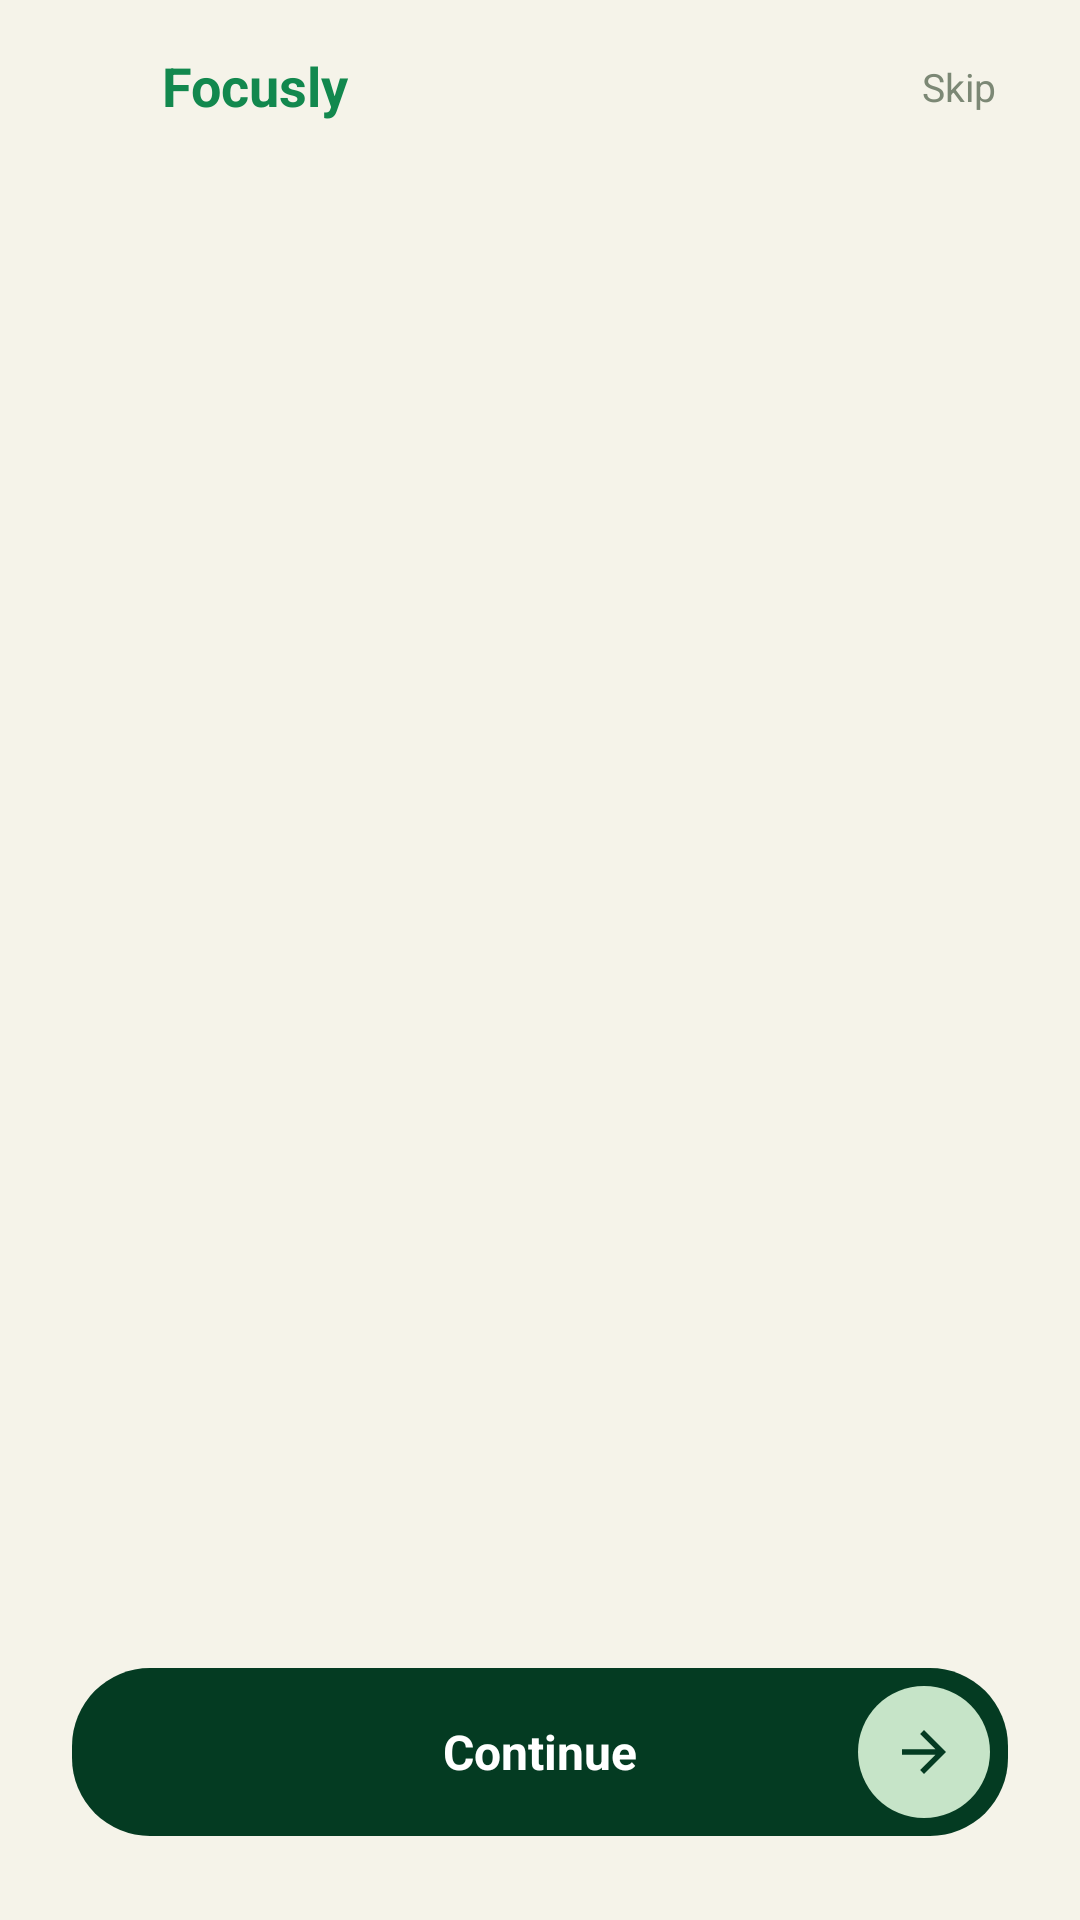

Android layout source for this screen:
<!-- AndroidManifest.xml: application theme Theme.Focusly -->
<!-- res/layout/fragment_onboarding.xml -->
<?xml version="1.0" encoding="utf-8"?>
<RelativeLayout xmlns:android="http://schemas.android.com/apk/res/android"
    xmlns:app="http://schemas.android.com/apk/res-auto"
    android:layout_width="match_parent"
    android:layout_height="match_parent"
    android:background="@color/bg_warm">

    
    <RelativeLayout
        android:id="@+id/topBarOnboarding"
        android:layout_width="match_parent"
        android:layout_height="wrap_content"
        android:layout_alignParentTop="true"
        android:paddingHorizontal="20dp"
        android:paddingTop="16dp"
        android:paddingBottom="8dp">

        
        <TextView
            android:id="@+id/btnSkip"
            android:layout_width="wrap_content"
            android:layout_height="wrap_content"
            android:layout_alignParentEnd="true"
            android:layout_centerVertical="true"
            android:background="?attr/selectableItemBackgroundBorderless"
            android:clickable="true"
            android:focusable="true"
            android:padding="8dp"
            android:text="@string/skip"
            android:textColor="@color/muted_text"
            android:textSize="13sp" />

        
        <LinearLayout
            android:layout_width="wrap_content"
            android:layout_height="wrap_content"
            android:layout_alignParentStart="true"
            android:layout_centerVertical="true"
            android:layout_toStartOf="@id/btnSkip"
            android:gravity="center_vertical"
            android:orientation="horizontal">

            <ImageView
                android:layout_width="26dp"
                android:layout_height="26dp"
                android:contentDescription="@null"
                android:src="@mipmap/focuslylogo" />

            <TextView
                android:layout_width="wrap_content"
                android:layout_height="wrap_content"
                android:layout_marginStart="8dp"
                android:text="@string/app_name"
                android:textColor="@color/primary_green"
                android:textSize="18sp"
                android:textStyle="bold" />
        </LinearLayout>

    </RelativeLayout>

    
    <androidx.viewpager2.widget.ViewPager2
        android:id="@+id/viewPagerOnboarding"
        android:layout_width="match_parent"
        android:layout_height="match_parent"
        android:layout_above="@id/bottomSection"
        android:layout_below="@id/topBarOnboarding" />

    
    <LinearLayout
        android:id="@+id/bottomSection"
        android:layout_width="match_parent"
        android:layout_height="wrap_content"
        android:layout_alignParentBottom="true"
        android:orientation="vertical"
        android:paddingHorizontal="24dp"
        android:paddingBottom="28dp">

        
        <LinearLayout
            android:id="@+id/layoutIndicators"
            android:layout_width="wrap_content"
            android:layout_height="wrap_content"
            android:layout_marginBottom="20dp"
            android:gravity="center_vertical"
            android:orientation="horizontal" />

        
        <RelativeLayout
            android:id="@+id/btnContinue"
            android:layout_width="match_parent"
            android:layout_height="56dp"
            android:background="@drawable/bg_button_dark_green"
            android:clickable="true"
            android:focusable="true"
            android:paddingStart="24dp"
            android:paddingEnd="6dp">

            <TextView
                android:id="@+id/tvBtnText"
                android:layout_width="wrap_content"
                android:layout_height="wrap_content"
                android:layout_centerInParent="true"
                android:layout_marginHorizontal="50dp"
                android:ellipsize="end"
                android:singleLine="true"
                android:text="@string/btn_continue"
                android:textColor="@color/white"
                android:textSize="16sp"
                android:textStyle="bold" />

            
            <FrameLayout
                android:layout_width="44dp"
                android:layout_height="44dp"
                android:layout_alignParentEnd="true"
                android:layout_centerVertical="true"
                android:background="@drawable/bg_circle_arrow_light_green">

                <ImageView
                    android:layout_width="22dp"
                    android:layout_height="22dp"
                    android:layout_gravity="center"
                    android:contentDescription="@null"
                    android:src="@drawable/ic_arrow_forward"
                    app:tint="@color/forest_dark" />
            </FrameLayout>

        </RelativeLayout>

    </LinearLayout>

</RelativeLayout>
<!-- resources referenced by this layout -->
<resources>
  <color name="bg_warm">#F5F3E9</color>
  <color name="forest_dark">#043B22</color>
  <color name="muted_text">#7C8875</color>
  <color name="primary_green">#12884E</color>
  <color name="white">#FFFFFF</color>
  <!-- drawable bg_button_dark_green (drawable) -->
  <?xml version="1.0" encoding="utf-8"?>
  <ripple xmlns:android="http://schemas.android.com/apk/res/android"
      android:color="#075231">
      <item>
          <shape android:shape="rectangle">
              <solid android:color="#043B22" />
              <corners android:radius="26dp" />
          </shape>
      </item>
  </ripple>
  <!-- drawable bg_circle_arrow_light_green (drawable) -->
  <?xml version="1.0" encoding="utf-8"?>
  <shape xmlns:android="http://schemas.android.com/apk/res/android"
      android:shape="oval">
      <solid android:color="#C6E4C8" />
  </shape>
  <!-- drawable ic_arrow_forward (drawable) -->
  <?xml version="1.0" encoding="utf-8"?>
  <vector xmlns:android="http://schemas.android.com/apk/res/android"
      android:width="24dp"
      android:height="24dp"
      android:viewportWidth="24"
      android:viewportHeight="24">
      <path
          android:fillColor="#043B22"
          android:pathData="M12,4l-1.41,1.41L16.17,11H4v2h12.17l-5.58,5.59L12,20l8,-8z"/>
  </vector>
  <string name="app_name">Focusly</string>
  <string name="btn_continue">Continue</string>
  <string name="skip">Skip</string>
  <style name="Theme.Focusly" parent="Base.Theme.Focusly" />
  <style name="Base.Theme.Focusly" parent="Theme.Material3.DayNight.NoActionBar">
          <item name="colorPrimary">@color/primary_green</item>
          <item name="colorOnPrimary">@color/white</item>
          <item name="colorPrimaryContainer">@color/bg_mint_selected</item>
          <item name="colorOnPrimaryContainer">@color/forest_dark</item>
          <item name="colorSecondary">@color/coral_cta</item>
          <item name="colorOnSecondary">@color/charcoal</item>
          <item name="android:windowBackground">@color/forest_dark</item>
          <item name="android:statusBarColor">@color/forest_dark</item>
          <item name="android:windowLightStatusBar">false</item>
      </style>
  <color name="bg_mint_selected">#C6E4C8</color>
  <color name="coral_cta">#EF724E</color>
  <color name="charcoal">#0E2015</color>
</resources>
